Run: headless pygame with SDL's dummy video driver; simulated clock (each Clock.tick advances the game by its frame time, no real sleeping); random seed 0; keys injected as events and as key.get_pressed() state; no mouse input.
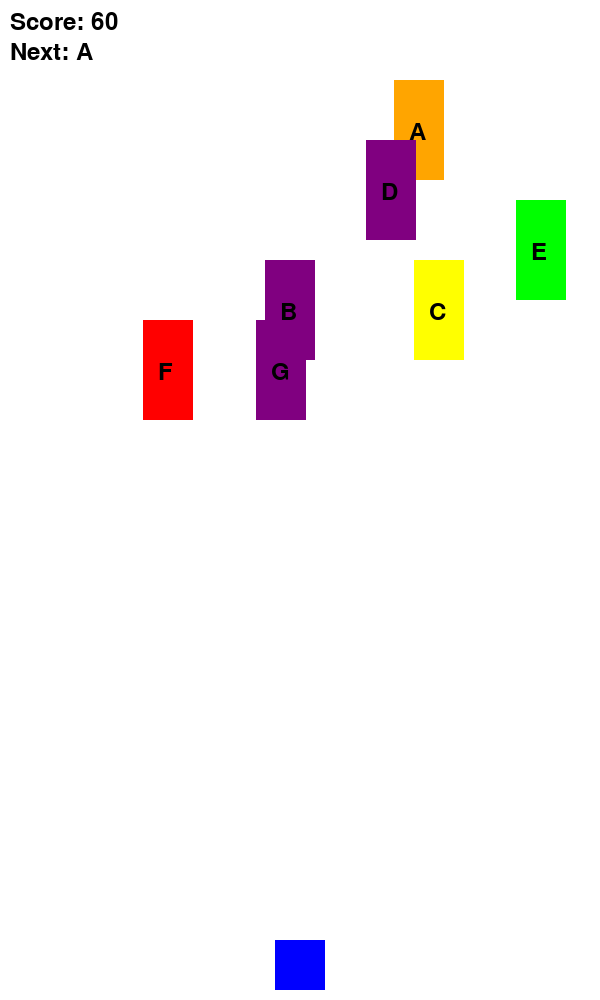
Frame 1 of 3 · flips 1–60 · no input
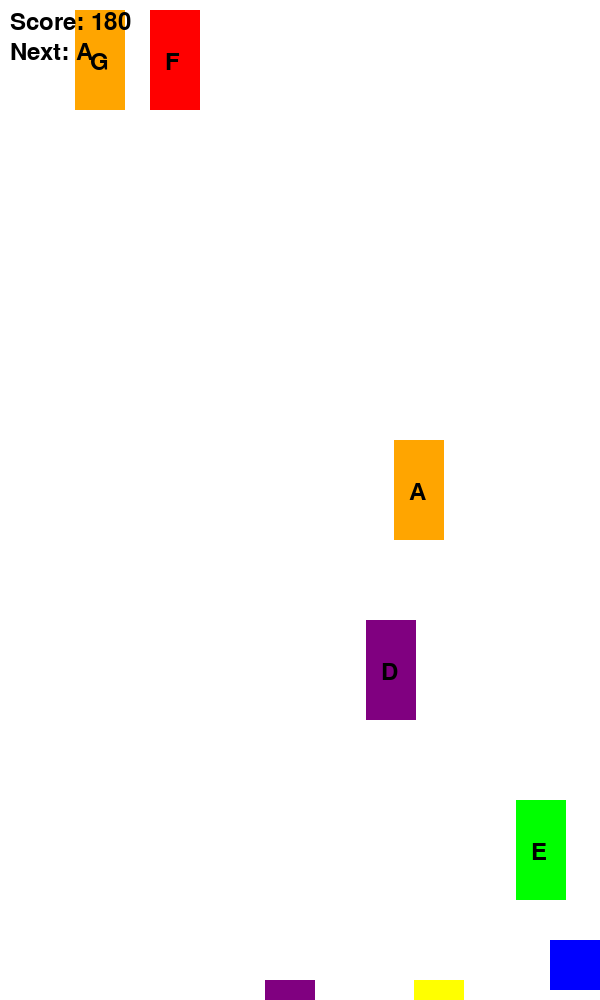
Frame 2 of 3 · flips 61–180 · tapped SPACE, RETURN · held RIGHT (→), D
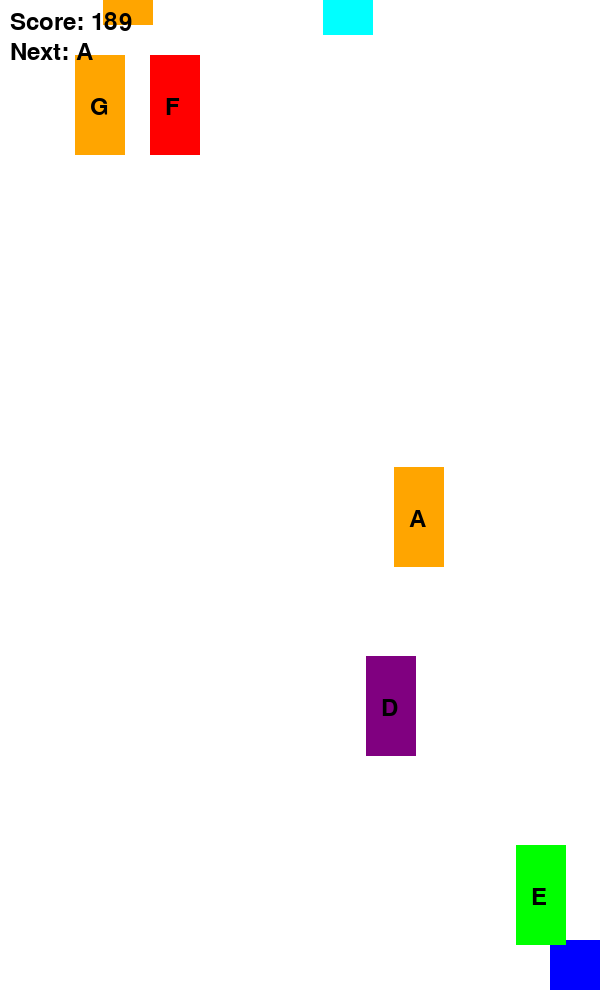
Frame 3 of 3 · flips 181–300 · held DOWN (↓), S (game ended)

The pygame program that drew these frames:

import pygame
import random

# 파이게임 초기화
pygame.init()

# 화면 크기
SCREEN_WIDTH = 600
SCREEN_HEIGHT = 1000

# 색상 정의
WHITE = (255, 255, 255)
BLACK = (0, 0, 0)
RED = (255, 0, 0)
GREEN = (0, 255, 0)
BLUE = (0, 0, 255)
YELLOW = (255, 255, 0)
ORANGE = (255, 165, 0)
PURPLE = (128, 0, 128)
CYAN = (0, 255, 255)

# 화면 설정
screen = pygame.display.set_mode((SCREEN_WIDTH, SCREEN_HEIGHT))
pygame.display.set_caption("Racing Game")

# 프레임 속도 조절을 위한 시계
clock = pygame.time.Clock()
FPS = 60

# 플레이어 자동차 크기
PLAYER_WIDTH = 50
PLAYER_HEIGHT = 50

# 적 자동차 크기
ENEMY_WIDTH = 50
ENEMY_HEIGHT = 100

# 폰트 초기화
font = pygame.font.SysFont(None, 35)

def draw_text(text, color, x, y):
    # 화면에 텍스트 렌더링 및 그리기
    screen.blit(font.render(text, True, color), (x, y))

class PlayerCar:
    def __init__(self):
        # 플레이어 자동차 초기 위치 설정 (화면 아래쪽 중앙)
        self.x = SCREEN_WIDTH // 2 - PLAYER_WIDTH // 2
        self.y = SCREEN_HEIGHT - PLAYER_HEIGHT - 10
        self.width = PLAYER_WIDTH
        self.height = PLAYER_HEIGHT
        self.color = BLUE
        self.speed = 5
        print("플레이어 자동차 초기화 위치:", self.x, self.y)

    def draw(self):
        # 플레이어 자동차를 사각형으로 그리기
        pygame.draw.rect(screen, self.color, (self.x, self.y, self.width, self.height))

    def move(self, keys):
        # 사용자 입력에 따라 왼쪽 또는 오른쪽으로 이동
        if keys[pygame.K_LEFT] and self.x > 0:
            self.x -= self.speed
            print("플레이어 자동차 왼쪽 이동:", self.x)
        if keys[pygame.K_RIGHT] and self.x < SCREEN_WIDTH - self.width:
            self.x += self.speed
            print("플레이어 자동차 오른쪽 이동:", self.x)

class EnemyCar:
    def __init__(self, number):
        # 적 자동차 초기 위치와 속도 설정
        self.x = random.randint(0, SCREEN_WIDTH - ENEMY_WIDTH)
        self.y = -ENEMY_HEIGHT
        self.width = ENEMY_WIDTH
        self.height = ENEMY_HEIGHT
        self.color = random.choice([RED, GREEN, YELLOW, ORANGE, PURPLE, CYAN])
        self.speed = random.randint(3, 7)
        self.number = chr(64 + number)  # 번호를 알파벳으로 변환
        print("적 자동차 초기화 위치:", self.x, self.y, "속도:", self.speed, "색상:", self.color)

    def draw(self):
        # 적 자동차를 사각형으로 그리기
        pygame.draw.rect(screen, self.color, (self.x, self.y, self.width, self.height))
        # 적 자동차에 알파벳 표시
        draw_text(str(self.number), BLACK, self.x + self.width // 2 - 10, self.y + self.height // 2 - 10)

    def move(self):
        # 적 자동차를 아래로 이동
        self.y += self.speed
        print("적 자동차 이동 위치:", self.x, self.y)

        # 적 자동차가 화면 아래로 나가면 위치를 리셋
        if self.y > SCREEN_HEIGHT:
            self.y = -self.height
            self.x = random.randint(0, SCREEN_WIDTH - self.width)
            self.speed = random.randint(3, 7)
            self.color = random.choice([RED, GREEN, YELLOW, ORANGE, PURPLE, CYAN])
            print("적 자동차 리셋 위치:", self.x, self.y, "새 속도:", self.speed, "새 색상:", self.color)

def main():
    # 메인 게임 루프
    run = True
    player = PlayerCar()  # 플레이어 자동차 초기화
    enemies = [EnemyCar(i + 1) for i in range(7)]  # 적 자동차 목록 생성
    score = 1  # 점수 시작 값을 1로 설정
    next_enemy_to_hit = 'A'  # 충돌해야 할 다음 적 자동차의 알파벳

    while run:
        clock.tick(FPS)  # 프레임 속도 조절
        screen.fill(WHITE)  # 화면 초기화

        # 플레이어 자동차 그리기
        player.draw()

        # 적 자동차 이동 및 그리기
        for enemy in enemies[:]:  # 적 자동차 목록 복사하여 반복
            enemy.move()
            enemy.draw()

            # 플레이어와 적 자동차 간 충돌 감지 (사각형 충돌 처리)
            if (player.x < enemy.x + enemy.width and
                player.x + player.width > enemy.x and
                player.y < enemy.y + enemy.height and
                player.y + player.height > enemy.y):
                if enemy.number == next_enemy_to_hit:
                    print(f"충돌 감지! 적 자동차 {enemy.number} 제거.")
                    enemies.remove(enemy)  # 충돌한 적 자동차 제거
                    next_enemy_to_hit = chr(ord(next_enemy_to_hit) + 1)  # 다음 적 자동차 알파벳으로 이동
                else:
                    print(f"게임 오버! {enemy.number}번은 아직 충돌할 차례가 아닙니다.")
                    run = False  # 게임 종료

        # 화면에 점수 표시
        draw_text(f"Score: {score}", BLACK, 10, 10)
        draw_text(f"Next: {next_enemy_to_hit}", BLACK, 10, 40)

        # 점수 업데이트
        score += 1
        if score >= 5000:  # 3분 (180초) 게임 오버 조건
            print("게임 오버! 제한 시간 초과.")
            run = False

        print("현재 점수:", score)

        # 사용자 입력 이벤트 처리
        for event in pygame.event.get():
            if event.type == pygame.QUIT:  # 게임 종료 이벤트 확인
                print("게임 종료 이벤트 감지. 종료합니다.")
                run = False

        # 키 입력에 따라 플레이어 자동차 이동
        keys = pygame.key.get_pressed()
        player.move(keys)

        pygame.display.update()  # 화면 업데이트

    pygame.quit()  # 파이게임 종료
    print("게임 루프 종료. Pygame 종료.")

if __name__ == "__main__":
    main()
